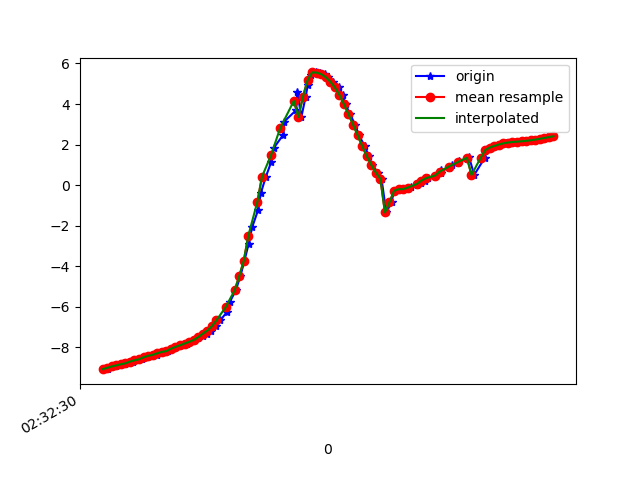

Source data for this figure (header and first rows):
1617849150322, 544793897841441, -9.0759735, -3.5582998, 1.0026162
1617849150344, 544793917072211, -9.044, -3.601, 1.13
1617849150359, 544793936302981, -8.976, -3.727, 1.258
1617849150378, 544793955533751, -8.942, -3.763, 1.385
1617849150397, 544793974764521, -8.891, -3.869, 1.422
1617849150417, 544793993995291, -8.833, -3.933, 1.597
1617849150436, 544794013226061, -8.789, -3.971, 1.738
1617849150455, 544794032456831, -8.703, -4.133, 1.795
1617849150474, 544794051687601, -8.638, -4.191, 1.964
1617849150493, 544794070918371, -8.59, -4.232, 2.085
1617849150511, 544794090149141, -8.489, -4.398, 2.155
1617849150532, 544794109379911, -8.417, -4.459, 2.306
1617849150558, 544794128610681, -8.37, -4.494, 2.405
1617849150570, 544794147841451, -8.292, -4.637, 2.403
1617849150594, 544794167072221, -8.226, -4.672, 2.559
1617849150607, 544794186302991, -8.186, -4.71, 2.617
1617849150626, 544794205533761, -8.068, -4.849, 2.728
1617849150644, 544794224764531, -7.977, -4.874, 2.94
1617849150664, 544794243995301, -7.898, -4.901, 3.105
1617849150690, 544794263226071, -7.812, -4.949, 3.243
1617849150702, 544794282456841, -7.727, -4.993, 3.377
1617849150720, 544794301687611, -7.639, -5.036, 3.509
1617849150740, 544794320918381, -7.547, -5.087, 3.634
1617849150759, 544794340149151, -7.445, -5.138, 3.77
1617849150778, 544794359379921, -7.326, -5.164, 3.962
1617849150796, 544794378610691, -7.172, -5.167, 4.232
1617849150816, 544794397841461, -6.959, -5.177, 4.561
1617849150837, 544794417072231, -6.665, -5.229, 4.927
1617849150865, 544794436303001, -6.277, -5.308, 5.335
1617849150878, 544794455533771, -5.783, -5.395, 5.786
1617849150905, 544794474764541, -5.188, -5.462, 6.269
1617849150925, 544794493995311, -4.498, -5.49, 6.758
1617849150943, 544794513226081, -3.734, -5.482, 7.214
1617849150961, 544794532456851, -2.918, -5.438, 7.613
1617849150977, 544794551687621, -2.077, -5.36, 7.937
1617849151003, 544794570918391, -1.232, -5.239, 8.19
1617849151015, 544794590149161, -0.3978, -5.085, 8.368
1617849151037, 544794609379931, 0.4097, -4.896, 8.48
1617849151061, 544794628610701, 1.149, -4.666, 8.541
1617849151071, 544794647841471, 1.817, -4.398, 8.567
1617849151114, 544794667072241, 2.491, -4.124, 8.534
1617849151118, 544794686303011, 3.136, -3.903, 8.425
1617849151170, 544794705533781, 3.698, -3.705, 8.285
1617849151173, 544794724764551, 4.178, -3.537, 8.129
1617849151175, 544794743995321, 4.583, -3.412, 7.962
1617849151193, 544794763347845, 3.36, -2.661, 8.813
1617849151212, 544794782578615, 4.36, -2.94, 8.27
1617849151221, 544794801809385, 4.923, -3.12, 7.879
1617849151235, 544794821040155, 5.409, -3.263, 7.493
1617849151256, 544794840270925, 5.558, -3.312, 7.361
1617849151277, 544794859501695, 5.551, -3.375, 7.338
1617849151299, 544794878732465, 5.474, -3.455, 7.358
1617849151311, 544794897963235, 5.323, -3.537, 7.429
1617849151332, 544794917194005, 5.103, -3.615, 7.545
1617849151358, 544794936424775, 4.818, -3.718, 7.681
1617849151375, 544794955655545, 4.448, -3.866, 7.83
1617849151387, 544794974886315, 3.99, -4.021, 7.997
1617849151407, 544794994117085, 3.494, -4.163, 8.155
1617849151429, 544795013347855, 2.984, -4.3, 8.285
1617849151446, 544795032578625, 2.462, -4.433, 8.386
1617849151471, 544795051809395, 1.928, -4.547, 8.465
... 43 more rows
